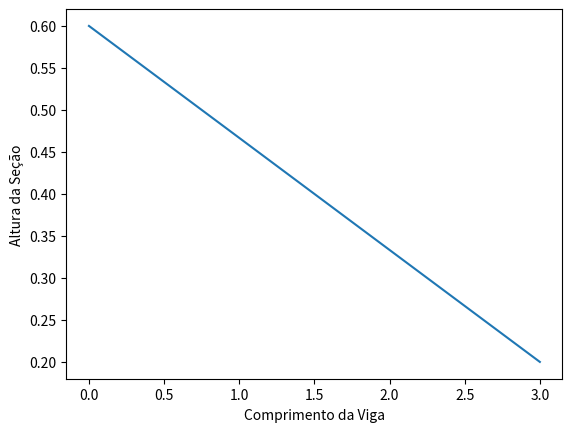

Write the Python code that produced this figure.

# coding: utf-8

# In[20]:


import matplotlib.pyplot as plt

altx = [0,1,2,3]
alty = [0.60, 0.4667, 0.3333, 0.2]
E = 2000000
l = 3
b = 0.2
n = 30
h = 3/n
mult3 = []
mult2 = []
i = 1
c = 0
d = 0

def Func(x): 
    fH = 0.6-((0.4/3)*x)
    fI = ((((l-x)**2)/2)*(l-x))/((E*b*((fH)**3))/12)
    return fI

while i<30:
    if (i%3 == 0):
        mult2.append(i)
    if (i%3 != 0):
        mult3.append(i)
    i += 1
    
for j in range (len(mult3)):
    c += (Func((mult3[j])/10)) 

for k in range (len(mult2)):
    d += (Func((mult2[k])/10))

Res = ((3/8)*h)*(Func(0) + (3*c) + (2*d) + Func(3))

print ("Trabalho Referente à terceira nota da disciplina de Cálculo Numérico")
print ("Alunos: Caio Bertoldo, Carlos Henrique, Gabriel Lopes, Kevin Sanches")
print ("Exercício 9.7")
print ()
print ()
print ()
print ("Uma viga em balanço é carregada com uma carga uniformemente distribuiída de 1 t/m.")
print ("Dado um módulo de elasticidade do concreto de 2*10^6 t/m², o deslocamento vertical na extremidade em balanço pode ser dado como uma integral em x.")
print ()
print ("A altura da seção da viga segue uma reta, como:")

plt.plot(altx, alty)
plt.xlabel('Comprimento da Viga')
plt.ylabel('Altura da Seção')
plt.show()

print ("Portanto, pode-se definir a altura da seção da viga como a reta H = 0.6-0.133*x")

print ()
print ("Utilizando o método do 3/8 de Simpson, uma vez tendo obtido a equação que rege a altura da seção, utlizando 30 subintervalos para melhor aproximação do resultado real, obtêm-se o deslocamento vertical de ", format(Res, '5f'), "m.")
    

